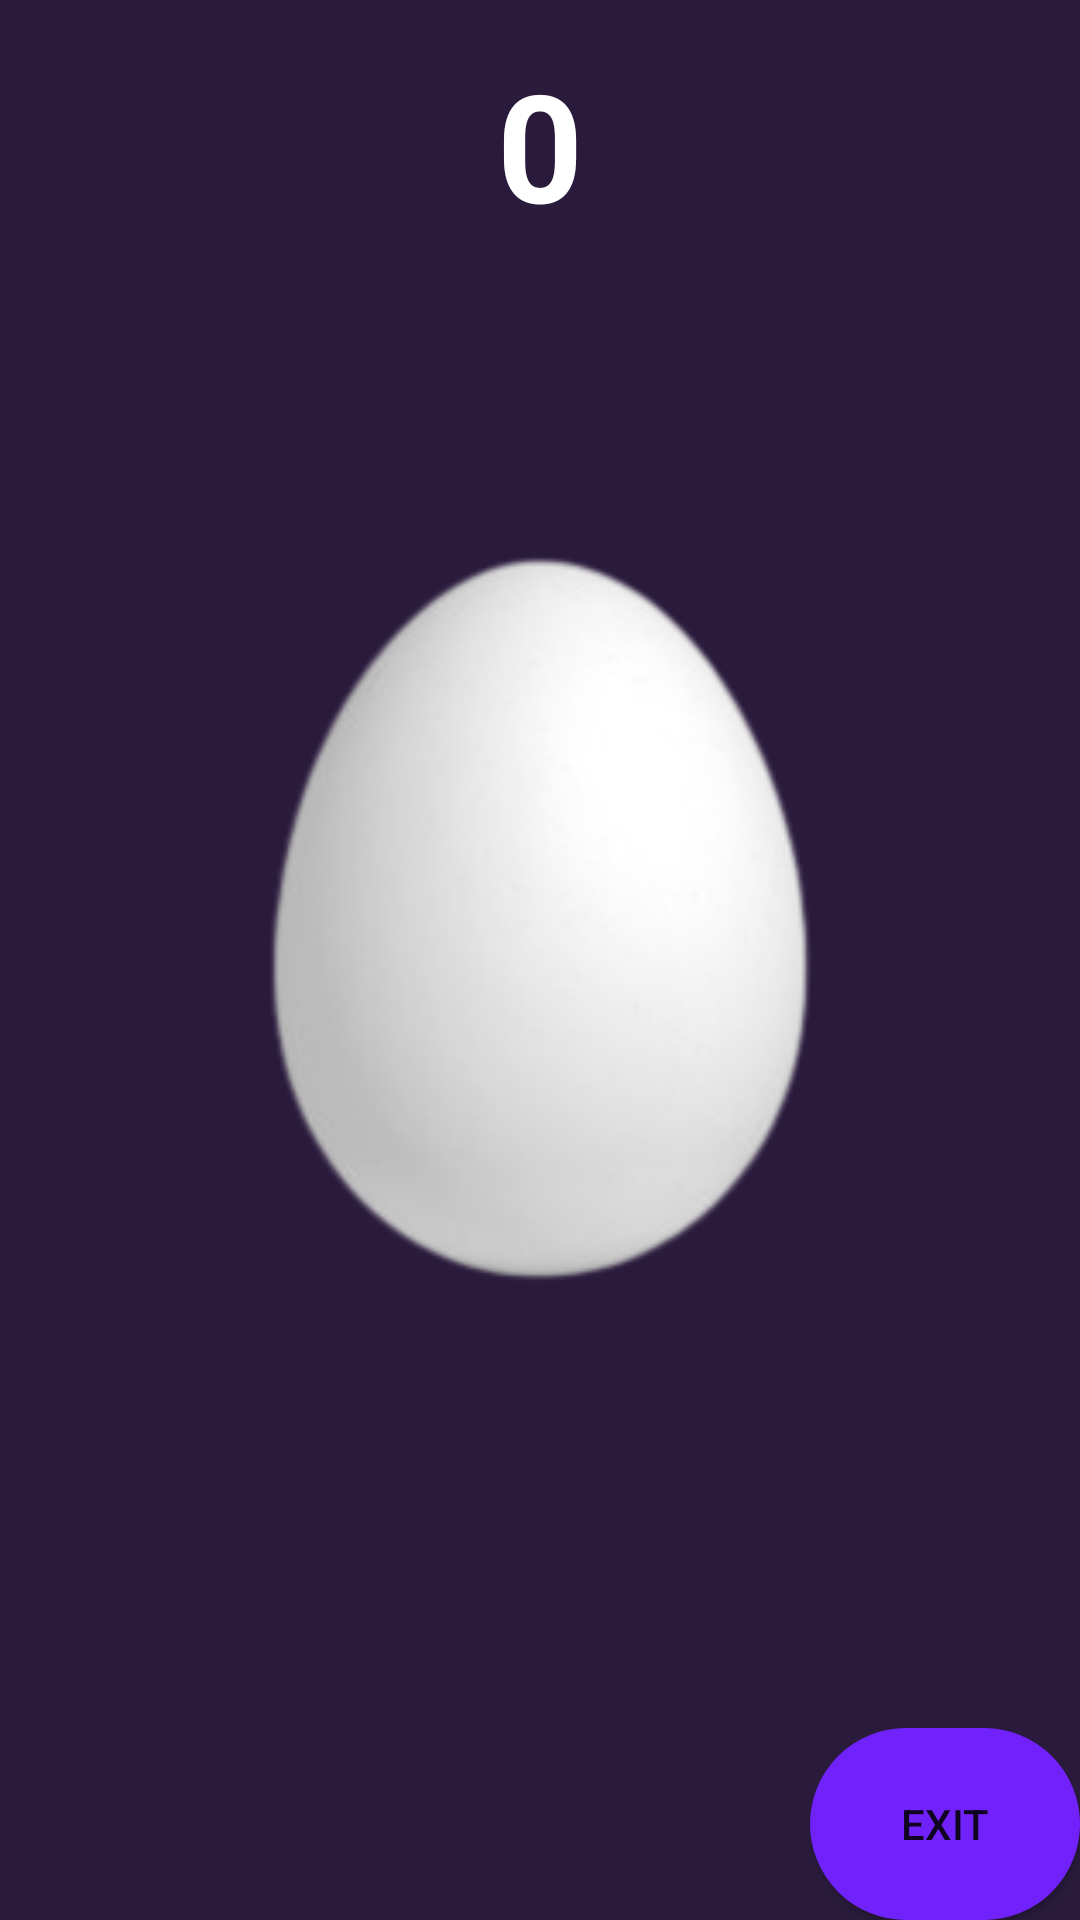

Produce the Android XML layout that renders to this screen, including the resource entries it uses.
<!-- AndroidManifest.xml: application theme Theme.Arcade_Game -->
<!-- res/layout/activity_crack_the_egg.xml -->
<?xml version="1.0" encoding="utf-8"?>
<LinearLayout xmlns:android="http://schemas.android.com/apk/res/android"
    xmlns:tools="http://schemas.android.com/tools"
    android:layout_width="match_parent"
    android:layout_height="match_parent"
    android:layout_weight="20"
    android:weightSum="20"
    android:background="#2A1B3D"
    android:orientation="vertical"
    tools:context=".CrackTheEgg">

    <LinearLayout
        android:layout_width="match_parent"
        android:layout_height="0dp"
        android:layout_weight="3"
        android:weightSum="3"
        android:orientation="horizontal">

        <Space
            android:layout_width="0dp"
            android:layout_height="match_parent"
            android:layout_weight="1"/>

        <TextView
            android:id="@+id/score"
            android:layout_width="0dp"
            android:layout_height="match_parent"
            android:layout_weight="1"
            android:text="0"
            android:textSize="50sp"
            android:gravity="center"
            android:textColor="@color/white"
            android:textStyle="bold"/>

    </LinearLayout>

    <LinearLayout
        android:layout_width="match_parent"
        android:layout_height="0dp"
        android:layout_weight="15"
        android:weightSum="15"
        android:orientation="vertical">

        <Space
            android:layout_width="match_parent"
            android:layout_height="0dp"
            android:layout_weight="2"/>

        <ImageView
            android:id="@+id/egg"
            android:layout_width="match_parent"
            android:layout_height="0dp"
            android:layout_weight="10"
            android:src="@drawable/egg"
            android:clickable="true"/>

        <Space
            android:layout_width="match_parent"
            android:layout_height="0dp"
            android:layout_weight="3"/>

    </LinearLayout>

    <LinearLayout
        android:layout_width="match_parent"
        android:layout_height="0dp"
        android:layout_weight="2"
        android:weightSum="2"
        android:orientation="horizontal">

        <Space
            android:layout_width="0dp"
            android:layout_height="match_parent"
            android:layout_weight="1.5"/>

        <Button
            android:id="@+id/exit_btn"
            android:layout_width="0dp"
            android:layout_height="match_parent"
            android:layout_weight="0.5"
            android:background="@drawable/button"
            android:text="@string/exit"
            android:gravity="center"/>

    </LinearLayout>

</LinearLayout>
<!-- resources referenced by this layout -->
<resources>
  <color name="white">#FFFFFFFF</color>
  <!-- drawable button (drawable) -->
  <shape xmlns:android="http://schemas.android.com/apk/res/android">
      <solid android:color="#7122FA" />
      <stroke android:width="1dp" android:color="#7122FA" />
      <padding android:left="10dp" android:top="10dp" android:right="10dp" android:bottom="10dp" />
      <corners android:radius="40dp" />
  </shape>
  <!-- drawable egg: png bitmap (drawable, 19176 bytes) -->
  <string name="exit">exit</string>
  <style name="Theme.Arcade_Game" parent="Theme.AppCompat.Light.NoActionBar">
          
          <item name="colorPrimary">@color/purple_500</item>
          <item name="colorPrimaryVariant">@color/purple_700</item>
          <item name="colorOnPrimary">@color/white</item>
          
          <item name="colorSecondary">@color/teal_200</item>
          <item name="colorSecondaryVariant">@color/teal_700</item>
          <item name="colorOnSecondary">@color/black</item>
          
          <item name="android:statusBarColor" tools:targetApi="l">?attr/colorPrimaryVariant</item>
          
      </style>
  <color name="purple_500">#FF6200EE</color>
  <color name="purple_700">#FF3700B3</color>
  <color name="teal_200">#FF03DAC5</color>
  <color name="teal_700">#FF018786</color>
  <color name="black">#FF000000</color>
</resources>
